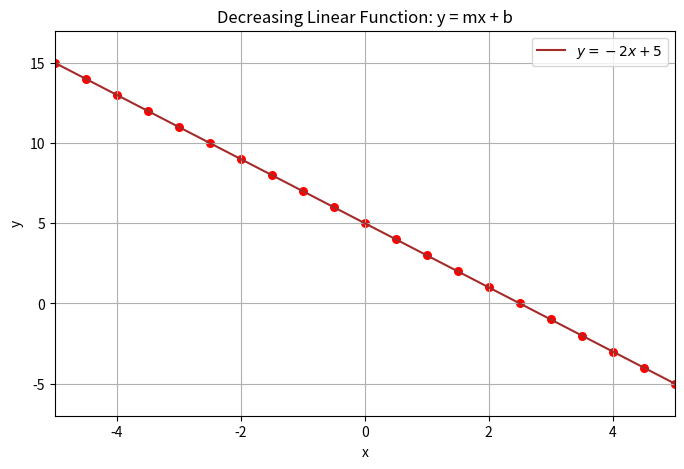

Generate this figure with matplotlib:
import numpy as np
import matplotlib.pyplot as plt

# Function to display x and y values
def display_values(x, y):
    print("x-values and corresponding y-values (y = mx + b):")
    for xi, yi in zip(x, y):
        print(f"x = {xi:.2f}, y = {yi:.2f}")

# Create the plot
def create_decreasing_linear_plot():
    # Define slope and intercept
    m = -2  # Negative slope for decreasing line
    b = 5   # y-intercept

    # Define x values
    x_min = -5
    x_max = 5
    x_step = 0.5
    x = np.arange(x_min, x_max + x_step, x_step)

    # Calculate y = m*x + b
    y = m * x + b

    # Display x and y values
    display_values(x, y)

    # Create the plot
    plt.figure(figsize=(8,5))
    plt.plot(x, y, label=f'$y = {m}x + {b}$', color='brown')

    # Plot points as markers
    plt.scatter(x, y, color='red', s=30)

    # Label the axes
    plt.xlabel('x')
    plt.ylabel('y')

    # Add title
    plt.title('Decreasing Linear Function: y = mx + b')

    # Add grid and legend
    plt.grid(True)
    plt.legend()

    # Set axis limits
    plt.xlim(x_min, x_max)
    plt.ylim(min(y)-2, max(y)+2)

    # Show the plot
    plt.show()

# Call the function to create and display the plot
create_decreasing_linear_plot()
